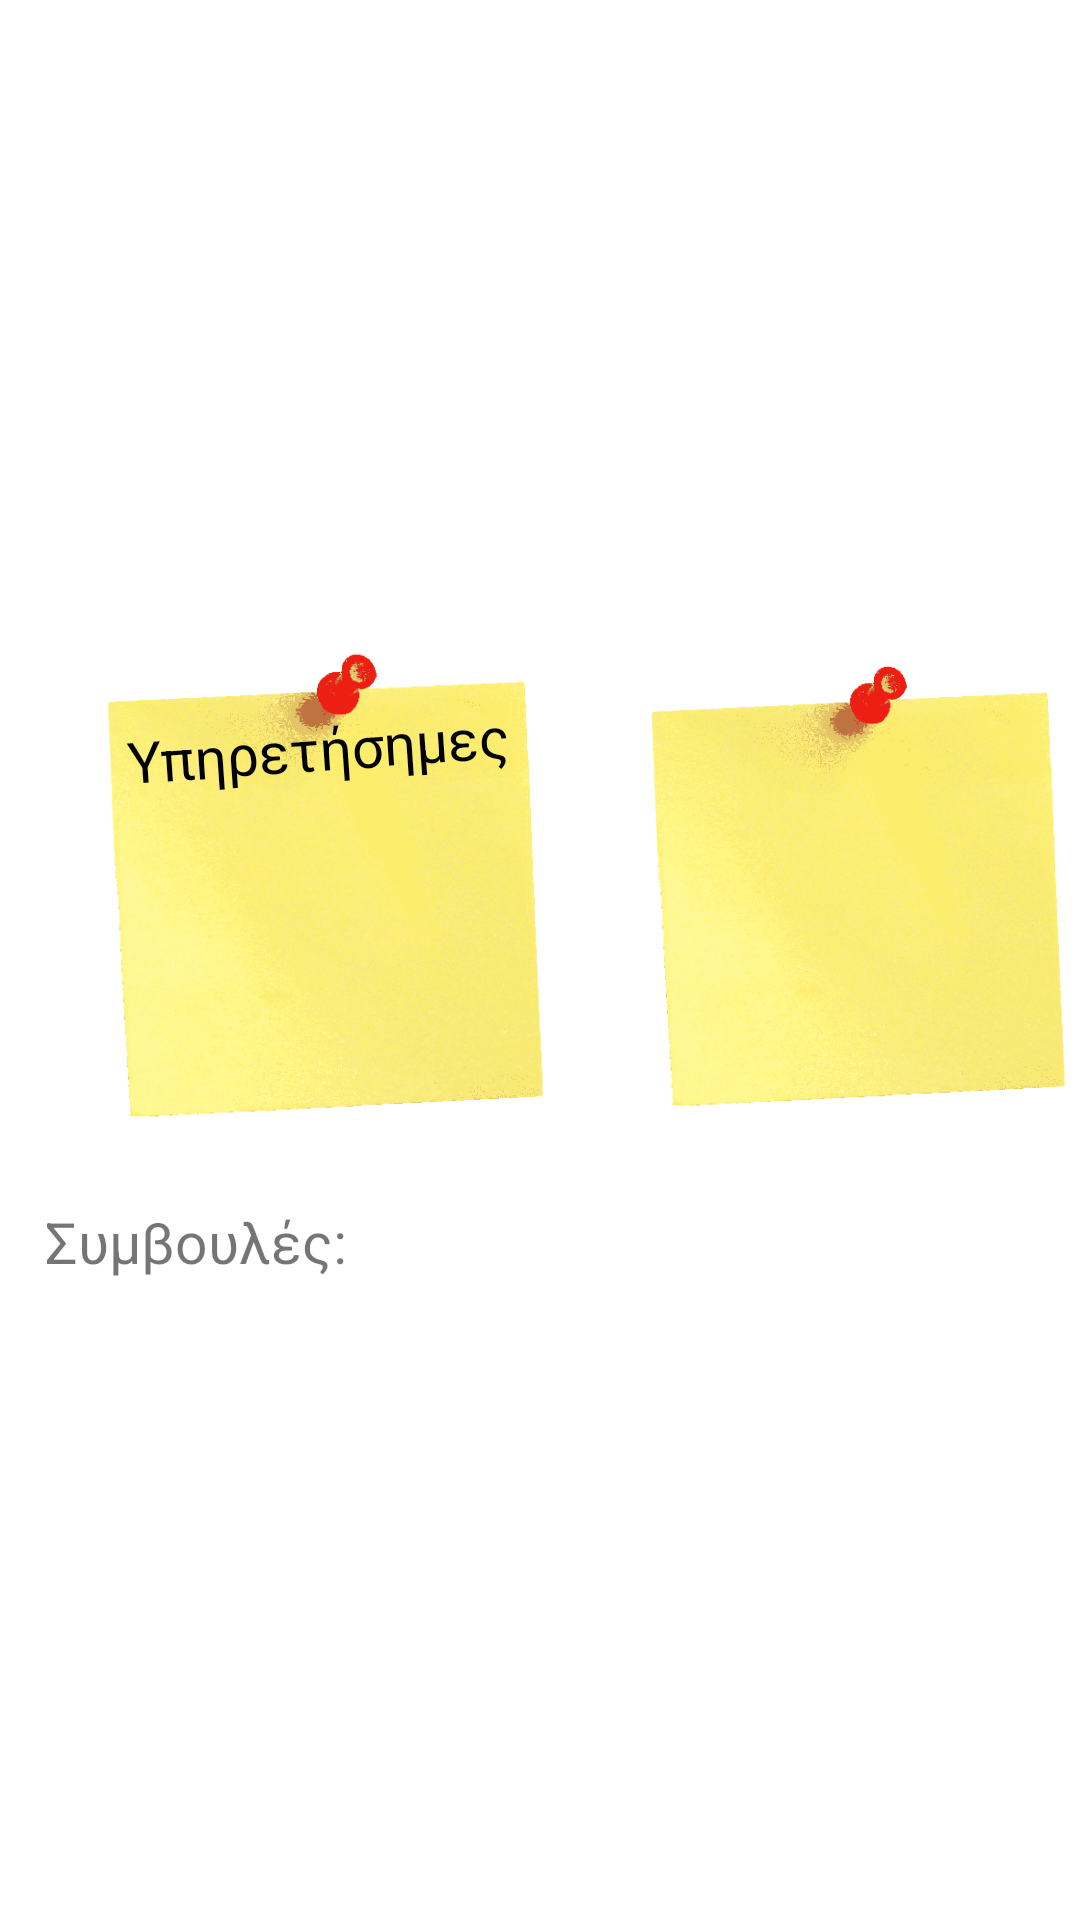

Android layout source for this screen:
<!-- AndroidManifest.xml: application theme Theme.Lelermy.NoActionBar -->
<!-- res/layout/fragment_home.xml -->
<?xml version="1.0" encoding="utf-8"?>
<RelativeLayout xmlns:android="http://schemas.android.com/apk/res/android"
    xmlns:app="http://schemas.android.com/apk/res-auto"
    xmlns:tools="http://schemas.android.com/tools"
    android:layout_width="match_parent"
    android:layout_height="match_parent"
    tools:context=".ui.home.HomeFragment"
    android:background="@drawable/backgroundicon">

    <ImageView
        android:id="@+id/imageView"
        android:layout_width="180dp"
        android:layout_height="169dp"
        android:layout_marginTop="215dp"
        android:layout_marginLeft="20dp"
        android:src="@drawable/stickernote_icon"
        app:layout_constraintEnd_toStartOf="@+id/imageView3"
        app:layout_constraintTop_toTopOf="parent" />

    <ImageView
        android:id="@+id/imageView3"
        android:layout_width="176dp"
        android:layout_height="169dp"
        android:layout_marginLeft="215dp"
        android:layout_marginTop="215dp"
        android:src="@drawable/stickernote_icon" />

    <TextView
        android:id="@+id/Tx"
        android:layout_width="132dp"
        android:layout_height="39dp"
        android:layout_marginTop="230dp"
        android:layout_marginLeft="40dp"
        android:textColor="@color/black"
        android:gravity="center"
        android:rotation="-4"
        android:text="Υπηρετήσημες"
        android:textSize="19dp"
        />

    <TextView
        android:id="@+id/daysLeftTx"
        android:layout_width="216dp"
        android:layout_height="99dp"
        android:layout_marginLeft="90dp"
        android:layout_marginTop="100dp"
        android:gravity="center"
        android:textAlignment="center"
        android:textSize="65dp"
        app:layout_constraintStart_toStartOf="parent"
        app:layout_constraintTop_toTopOf="parent" />

    <DatePicker
        android:id="@+id/datePicker"
        android:layout_width="48dp"
        android:layout_height="48dp"
        android:layout_marginTop="824dp"
        android:layout_marginEnd="16dp"
        android:visibility="invisible"
        app:layout_constraintEnd_toEndOf="parent"
        app:layout_constraintTop_toTopOf="parent" />

    <TextView
        android:id="@+id/ipiretisimesTx"
        android:layout_width="109dp"
        android:layout_height="60dp"
        android:layout_marginTop="280dp"
        android:layout_marginLeft="55dp"
        android:textColor="@color/black"
        android:gravity="center"
        android:textSize="25dp"
        tools:layout_editor_absoluteX="32dp" />

    <ImageView
        android:id="@+id/simboloImg"
        android:layout_width="116dp"
        android:layout_height="79dp"
        android:layout_marginLeft="245dp"
        android:layout_marginTop="279dp"
        android:rotation="-4" />

    <TextView
        android:id="@+id/titleLevel"
        android:layout_width="150dp"
        android:layout_height="39dp"
        android:layout_marginLeft="230dp"
        android:layout_marginTop="230dp"
        android:gravity="center"
        android:rotation="-4"
        android:textColor="@color/black"
        android:textSize="19dp" />

    <TextView
        android:id="@+id/textView10"
        android:layout_width="112dp"
        android:layout_height="48dp"
        android:layout_marginTop="390dp"
        android:layout_marginLeft="15dp"
        android:gravity="left|center"
        android:text="Συμβουλές:"
        android:textSize="19dp" />

    <TextView
        android:id="@+id/tipsTx"
        android:layout_width="363dp"
        android:layout_height="62dp"
        android:layout_marginTop="430dp"
        android:layout_marginLeft="15dp"
        android:textSize="20dp" />

    <ImageView
        android:id="@+id/levelimg"
        android:layout_width="100dp"
        android:layout_height="100dp"
        android:layout_marginTop="20dp"
        android:layout_marginLeft="30dp" />

</RelativeLayout>
<!-- resources referenced by this layout -->
<resources>
  <color name="black">#FF000000</color>
  <!-- drawable stickernote_icon: png bitmap (drawable, 128774 bytes) -->
  <style name="Theme.Lelermy.NoActionBar">
          <item name="windowActionBar">false</item>
          <item name="windowNoTitle">true</item>
      </style>
</resources>
